3-way image classification set "datasets" from GitHub (ZMYYY12/ViTKB); label vocabulary: grey spot, macular, mosaic.

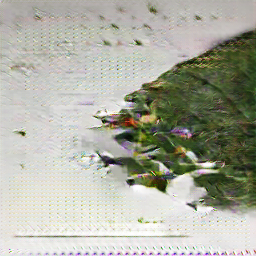
Label: macular

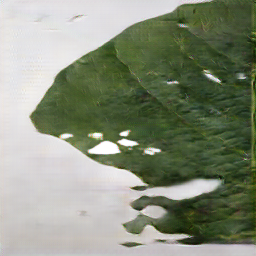
Label: grey spot

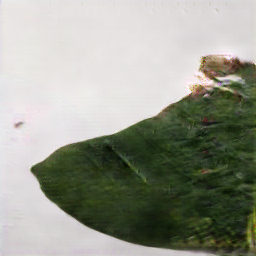
Label: macular

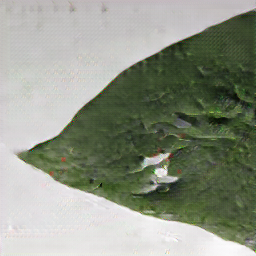
Label: mosaic

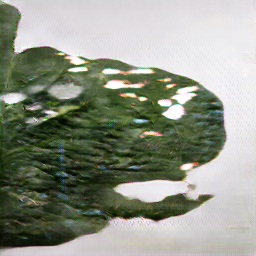
Label: grey spot

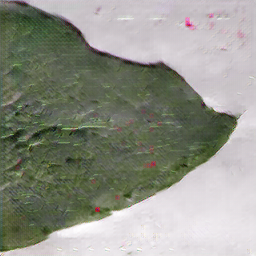
Label: mosaic
